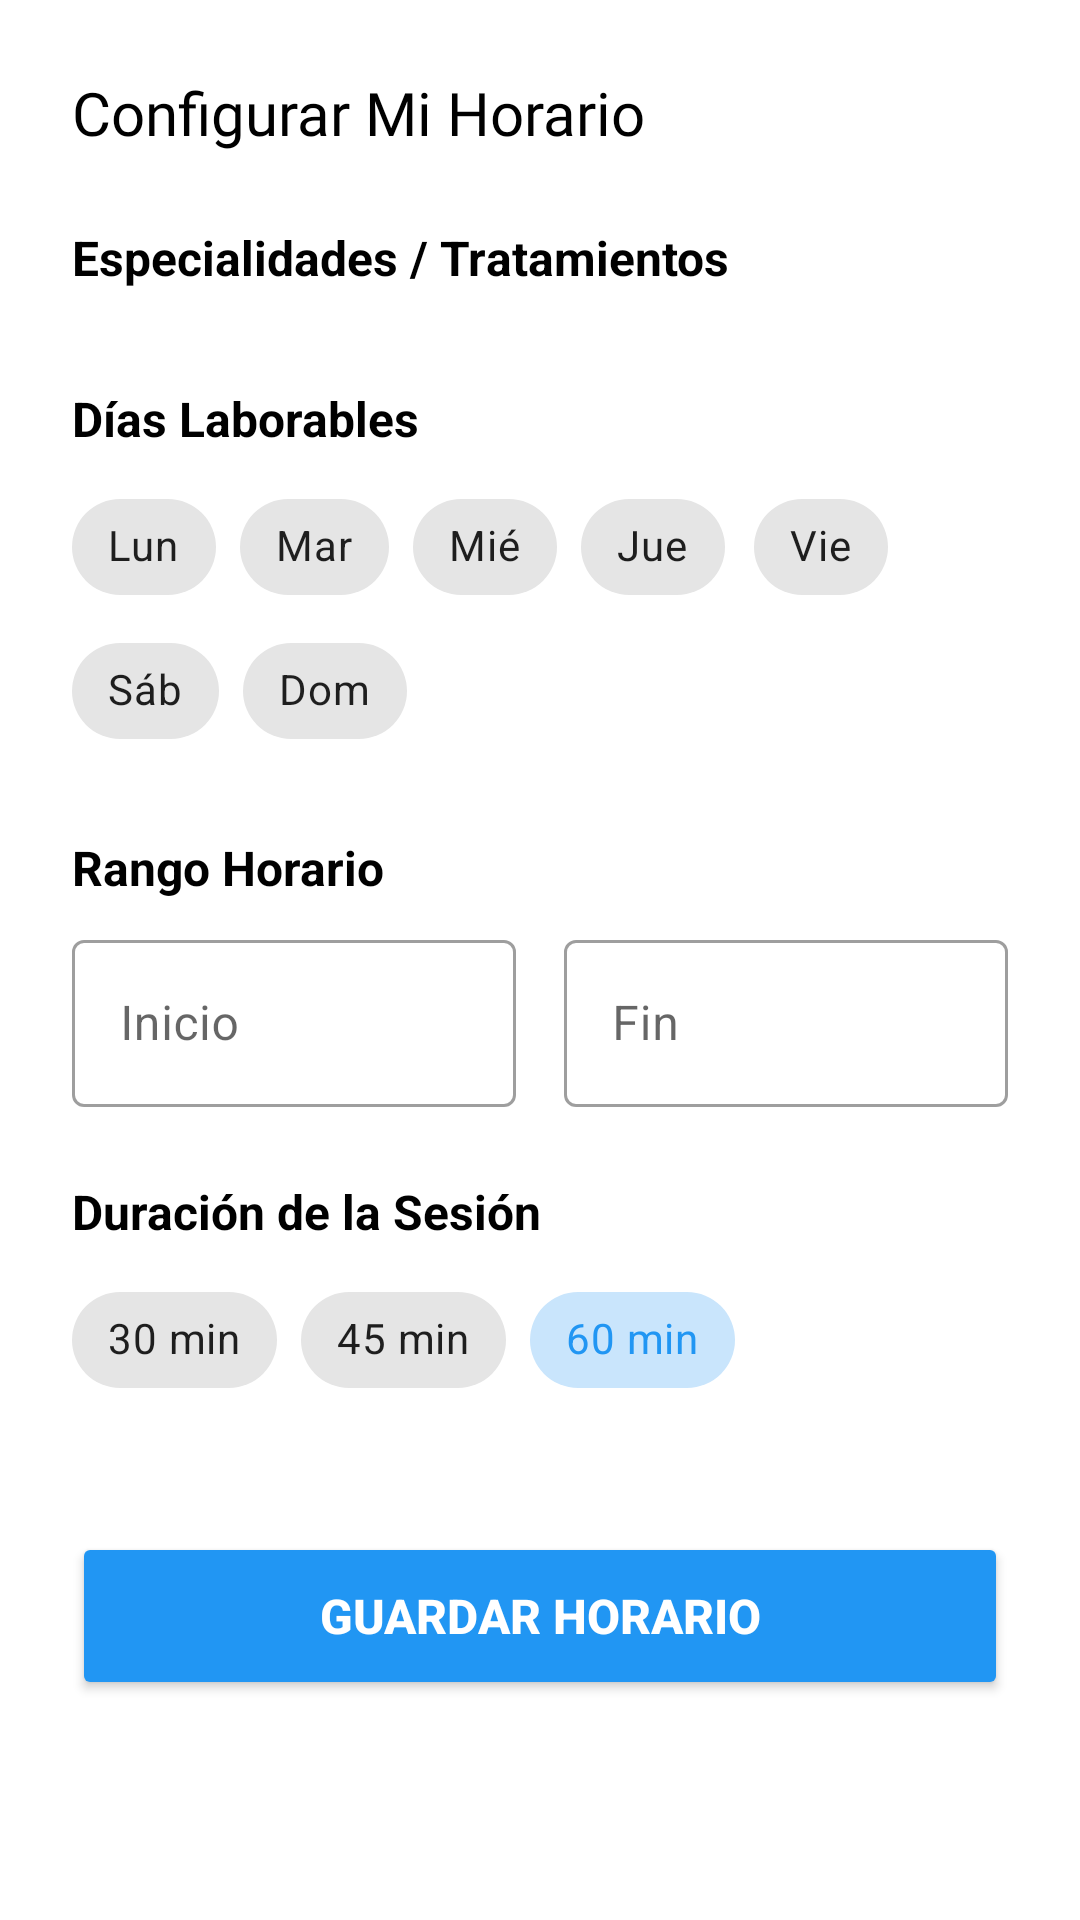

Android layout source for this screen:
<!-- AndroidManifest.xml: application theme Theme.FisioPhone -->
<!-- res/layout/fragment_schedule.xml -->
<?xml version="1.0" encoding="utf-8"?>
<androidx.core.widget.NestedScrollView xmlns:android="http://schemas.android.com/apk/res/android"
    xmlns:app="http://schemas.android.com/apk/res-auto"
    xmlns:tools="http://schemas.android.com/tools"
    android:layout_width="match_parent"
    android:layout_height="match_parent"
    android:clickable="true"
    android:focusable="true"
    android:fillViewport="true">

    <androidx.constraintlayout.widget.ConstraintLayout
        android:layout_width="match_parent"
        android:layout_height="wrap_content"
        android:padding="@dimen/spacing_large">

        <TextView
            android:id="@+id/tvScheduleTitle"
            android:layout_width="wrap_content"
            android:layout_height="wrap_content"
            android:fontFamily="@font/anton"
            android:text="@string/configurar_horario"
            android:textColor="@color/card_text"
            android:textSize="@dimen/text_size_xlarge"
            app:layout_constraintStart_toStartOf="parent"
            app:layout_constraintTop_toTopOf="parent" />

        <TextView
            android:id="@+id/tvTreatmentsLabel"
            android:layout_width="wrap_content"
            android:layout_height="wrap_content"
            android:layout_marginTop="@dimen/spacing_large"
            android:text="@string/especialidades"
            android:textColor="@color/card_text"
            android:textSize="@dimen/text_size_medium"
            android:textStyle="bold"
            app:layout_constraintStart_toStartOf="parent"
            app:layout_constraintTop_toBottomOf="@id/tvScheduleTitle" />

        <com.google.android.material.chip.ChipGroup
            android:id="@+id/cgTreatments"
            android:layout_width="match_parent"
            android:layout_height="wrap_content"
            android:layout_marginTop="@dimen/spacing_small"
            app:layout_constraintTop_toBottomOf="@id/tvTreatmentsLabel" />

        <TextView
            android:id="@+id/tvWorkingDaysLabel"
            android:layout_width="wrap_content"
            android:layout_height="wrap_content"
            android:layout_marginTop="@dimen/spacing_large"
            android:text="@string/dias_laborables"
            android:textColor="@color/card_text"
            android:textSize="@dimen/text_size_medium"
            android:textStyle="bold"
            app:layout_constraintStart_toStartOf="parent"
            app:layout_constraintTop_toBottomOf="@id/cgTreatments" />

        <com.google.android.material.chip.ChipGroup
            android:id="@+id/cgWorkingDays"
            android:layout_width="match_parent"
            android:layout_height="wrap_content"
            android:layout_marginTop="@dimen/spacing_small"
            app:layout_constraintTop_toBottomOf="@id/tvWorkingDaysLabel">

            <com.google.android.material.chip.Chip
                android:id="@+id/chipMon"
                style="@style/Widget.MaterialComponents.Chip.Filter"
                android:layout_width="wrap_content"
                android:layout_height="wrap_content"
                android:text="@string/dia_lun" />

            <com.google.android.material.chip.Chip
                android:id="@+id/chipTue"
                style="@style/Widget.MaterialComponents.Chip.Filter"
                android:layout_width="wrap_content"
                android:layout_height="wrap_content"
                android:text="@string/dia_mar" />

            <com.google.android.material.chip.Chip
                android:id="@+id/chipWed"
                style="@style/Widget.MaterialComponents.Chip.Filter"
                android:layout_width="wrap_content"
                android:layout_height="wrap_content"
                android:text="@string/dia_mie" />

            <com.google.android.material.chip.Chip
                android:id="@+id/chipThu"
                style="@style/Widget.MaterialComponents.Chip.Filter"
                android:layout_width="wrap_content"
                android:layout_height="wrap_content"
                android:text="@string/dia_jue" />

            <com.google.android.material.chip.Chip
                android:id="@+id/chipFri"
                style="@style/Widget.MaterialComponents.Chip.Filter"
                android:layout_width="wrap_content"
                android:layout_height="wrap_content"
                android:text="@string/dia_vie" />

            <com.google.android.material.chip.Chip
                android:id="@+id/chipSat"
                style="@style/Widget.MaterialComponents.Chip.Filter"
                android:layout_width="wrap_content"
                android:layout_height="wrap_content"
                android:text="@string/dia_sab" />

            <com.google.android.material.chip.Chip
                android:id="@+id/chipSun"
                style="@style/Widget.MaterialComponents.Chip.Filter"
                android:layout_width="wrap_content"
                android:layout_height="wrap_content"
                android:text="@string/dia_dom" />
        </com.google.android.material.chip.ChipGroup>

        <TextView
            android:id="@+id/tvTimeRangeLabel"
            android:layout_width="wrap_content"
            android:layout_height="wrap_content"
            android:layout_marginTop="@dimen/spacing_large"
            android:text="@string/rango_horario"
            android:textColor="@color/card_text"
            android:textSize="@dimen/text_size_medium"
            android:textStyle="bold"
            app:layout_constraintStart_toStartOf="parent"
            app:layout_constraintTop_toBottomOf="@id/cgWorkingDays" />

        <LinearLayout
            android:id="@+id/llTimeRange"
            android:layout_width="match_parent"
            android:layout_height="wrap_content"
            android:layout_marginTop="@dimen/spacing_small"
            android:orientation="horizontal"
            app:layout_constraintTop_toBottomOf="@id/tvTimeRangeLabel">

            <com.google.android.material.textfield.TextInputLayout
                android:id="@+id/tilStartTime"
                style="@style/Widget.MaterialComponents.TextInputLayout.OutlinedBox"
                android:layout_width="0dp"
                android:layout_height="wrap_content"
                android:layout_weight="1"
                android:hint="@string/inicio">

                <com.google.android.material.textfield.TextInputEditText
                    android:id="@+id/etStartTime"
                    android:layout_width="match_parent"
                    android:layout_height="wrap_content"
                    android:clickable="true"
                    android:focusable="false"
                    tools:text="09:00" />
            </com.google.android.material.textfield.TextInputLayout>

            <View
                android:layout_width="@dimen/spacing_medium"
                android:layout_height="0dp" />

            <com.google.android.material.textfield.TextInputLayout
                android:id="@+id/tilEndTime"
                style="@style/Widget.MaterialComponents.TextInputLayout.OutlinedBox"
                android:layout_width="0dp"
                android:layout_height="wrap_content"
                android:layout_weight="1"
                android:hint="@string/fin">

                <com.google.android.material.textfield.TextInputEditText
                    android:id="@+id/etEndTime"
                    android:layout_width="match_parent"
                    android:layout_height="wrap_content"
                    android:clickable="true"
                    android:focusable="false"
                    tools:text="21:00" />
            </com.google.android.material.textfield.TextInputLayout>
        </LinearLayout>

        <TextView
            android:id="@+id/tvDurationLabel"
            android:layout_width="wrap_content"
            android:layout_height="wrap_content"
            android:layout_marginTop="@dimen/spacing_large"
            android:text="@string/duracion_sesion"
            android:textColor="@color/card_text"
            android:textSize="@dimen/text_size_medium"
            android:textStyle="bold"
            app:layout_constraintStart_toStartOf="parent"
            app:layout_constraintTop_toBottomOf="@id/llTimeRange" />

        <com.google.android.material.chip.ChipGroup
            android:id="@+id/cgDuration"
            android:layout_width="match_parent"
            android:layout_height="wrap_content"
            android:layout_marginTop="@dimen/spacing_small"
            app:layout_constraintTop_toBottomOf="@id/tvDurationLabel"
            app:singleSelection="true">

            <com.google.android.material.chip.Chip
                android:id="@+id/chip30min"
                style="@style/Widget.MaterialComponents.Chip.Choice"
                android:layout_width="wrap_content"
                android:layout_height="wrap_content"
                android:text="@string/duracion_30_min" />

            <com.google.android.material.chip.Chip
                android:id="@+id/chip45min"
                style="@style/Widget.MaterialComponents.Chip.Choice"
                android:layout_width="wrap_content"
                android:layout_height="wrap_content"
                android:text="@string/duracion_45_min" />

            <com.google.android.material.chip.Chip
                android:id="@+id/chip60min"
                style="@style/Widget.MaterialComponents.Chip.Choice"
                android:layout_width="wrap_content"
                android:layout_height="wrap_content"
                android:checked="true"
                android:text="@string/duracion_60_min" />
        </com.google.android.material.chip.ChipGroup>

        <Button
            android:id="@+id/btnSaveSchedule"
            android:layout_width="match_parent"
            android:layout_height="@dimen/button_height"
            android:layout_marginTop="@dimen/spacing_xxlarge"
            android:backgroundTint="@color/azul"
            android:text="@string/guardar_horario"
            android:textColor="@android:color/white"
            android:textSize="@dimen/text_size_medium"
            android:textStyle="bold"
            app:cornerRadius="@dimen/button_corner_radius"
            app:layout_constraintTop_toBottomOf="@id/cgDuration" />

        <ProgressBar
            android:id="@+id/pbSaving"
            android:layout_width="wrap_content"
            android:layout_height="wrap_content"
            android:visibility="gone"
            app:layout_constraintBottom_toBottomOf="parent"
            app:layout_constraintEnd_toEndOf="parent"
            app:layout_constraintStart_toStartOf="parent"
            app:layout_constraintTop_toTopOf="parent" />

    </androidx.constraintlayout.widget.ConstraintLayout>

</androidx.core.widget.NestedScrollView>
<!-- resources referenced by this layout -->
<resources>
  <color name="azul">#2196F3</color>
  <color name="card_text">#FF000000</color>
  <dimen name="button_corner_radius">28dp</dimen>
  <dimen name="button_height">56dp</dimen>
  <dimen name="spacing_large">24dp</dimen>
  <dimen name="spacing_medium">16dp</dimen>
  <dimen name="spacing_small">8dp</dimen>
  <dimen name="spacing_xxlarge">40dp</dimen>
  <dimen name="text_size_medium">16sp</dimen>
  <dimen name="text_size_xlarge">20sp</dimen>
  <string name="configurar_horario">Configurar Mi Horario</string>
  <string name="dia_dom">Dom</string>
  <string name="dia_jue">Jue</string>
  <string name="dia_lun">Lun</string>
  <string name="dia_mar">Mar</string>
  <string name="dia_mie">Mié</string>
  <string name="dia_sab">Sáb</string>
  <string name="dia_vie">Vie</string>
  <string name="dias_laborables">Días Laborables</string>
  <string name="duracion_30_min">30 min</string>
  <string name="duracion_45_min">45 min</string>
  <string name="duracion_60_min">60 min</string>
  <string name="duracion_sesion">Duración de la Sesión</string>
  <string name="especialidades">Especialidades / Tratamientos</string>
  <string name="fin">Fin</string>
  <string name="guardar_horario">Guardar Horario</string>
  <string name="inicio">Inicio</string>
  <string name="rango_horario">Rango Horario</string>
  <style name="Theme.FisioPhone" parent="Theme.MaterialComponents.DayNight.NoActionBar">
          
          <item name="colorPrimary">@color/azul</item>
          <item name="colorPrimaryVariant">@color/Borde</item>
          <item name="colorOnPrimary">@color/white</item>
          
          <item name="colorSecondary">@color/icon_tint</item>
          <item name="colorSecondaryVariant">@color/icon_tint</item>
          <item name="colorOnSecondary">@color/white</item>
          
          
          <item name="android:statusBarColor">?attr/colorPrimaryVariant</item>
          
          <item name="android:windowBackground">@drawable/background</item>
          <item name="android:navigationBarColor">?android:attr/colorBackground</item>
      </style>
  <color name="Borde">#1976D2</color>
  <color name="white">#FFFFFFFF</color>
  <color name="icon_tint">#40AFCB</color>
</resources>
